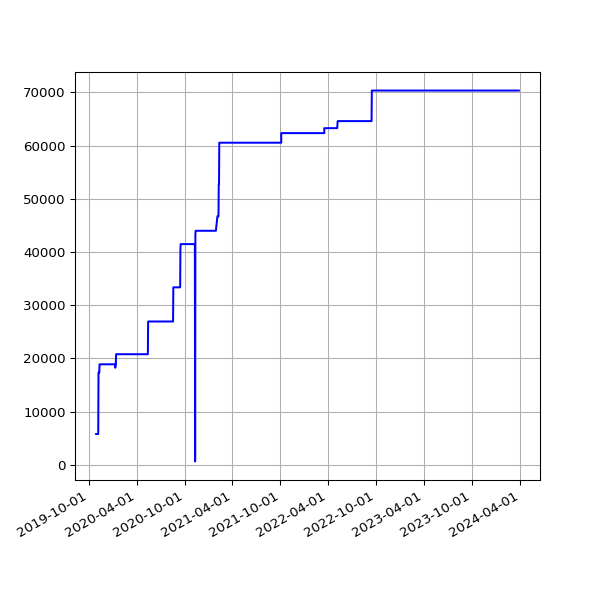

Data behind this chart, as committed beside it:
date, value
2019-10-30 18:25:04 +0000, 5794
2019-10-31 18:06:55 +0000, 5794
2019-11-01 17:41:08 +0000, 5794
2019-11-02 22:04:42 +0000, 5794
2019-11-03 23:19:10 +0000, 5794
2019-11-04 16:01:46 +0000, 5794
2019-11-05 17:19:25 +0000, 5794
2019-11-06 16:23:23 +0000, 5794
2019-11-07 16:46:51 +0000, 5794
2019-11-08 17:07:31 +0000, 17335
2019-11-09 21:02:42 +0000, 17335
2019-11-10 22:54:59 +0000, 17335
2019-11-11 16:27:32 +0000, 17335
2019-11-12 17:35:10 +0000, 18890
2019-11-13 16:56:25 +0000, 18890
2019-11-14 16:58:07 +0000, 18890
2019-11-15 17:53:39 +0000, 18890
2019-11-16 21:29:05 +0000, 18890
2019-11-17 21:36:16 +0000, 18890
2019-11-18 16:07:32 +0000, 18890
2019-11-19 17:14:40 +0000, 18890
2019-11-20 17:22:49 +0000, 18890
2019-11-21 18:02:58 +0000, 18890
2019-11-22 17:52:19 +0000, 18890
2019-11-23 23:26:43 +0000, 18890
2019-11-24 21:53:13 +0000, 18890
2019-11-25 16:33:18 +0000, 18890
2019-11-26 16:14:28 +0000, 18890
2019-11-27 16:52:45 +0000, 18890
2019-11-28 16:13:07 +0000, 18890
2019-11-29 17:40:38 +0000, 18890
2019-11-30 21:39:40 +0000, 18890
2019-12-01 21:56:16 +0000, 18890
2019-12-02 17:24:15 +0000, 18890
2019-12-03 17:16:21 +0000, 18890
2019-12-04 17:03:16 +0000, 18890
2019-12-05 16:34:28 +0000, 18890
2019-12-06 16:36:23 +0000, 18890
2019-12-07 18:40:57 +0000, 18890
2019-12-08 17:53:08 +0000, 18890
2019-12-09 16:29:52 +0000, 18890
2019-12-10 17:18:16 +0000, 18890
2019-12-11 16:57:32 +0000, 18890
2019-12-12 16:31:11 +0000, 18890
2019-12-13 16:50:16 +0000, 18890
2019-12-14 18:36:31 +0000, 18890
2019-12-15 17:55:28 +0000, 18890
2019-12-16 16:51:46 +0000, 18890
2019-12-17 16:45:52 +0000, 18890
2019-12-18 16:56:55 +0000, 18890
2019-12-19 16:57:09 +0000, 18890
2019-12-20 17:14:51 +0000, 18890
2019-12-21 16:44:47 +0000, 18890
2019-12-22 16:50:14 +0000, 18890
2019-12-23 16:54:49 +0000, 18890
2019-12-24 16:52:09 +0000, 18890
2019-12-25 16:41:58 +0000, 18890
2019-12-26 17:07:04 +0000, 18890
2019-12-27 16:43:40 +0000, 18890
2019-12-28 16:47:43 +0000, 18890
... 1,333 more rows
